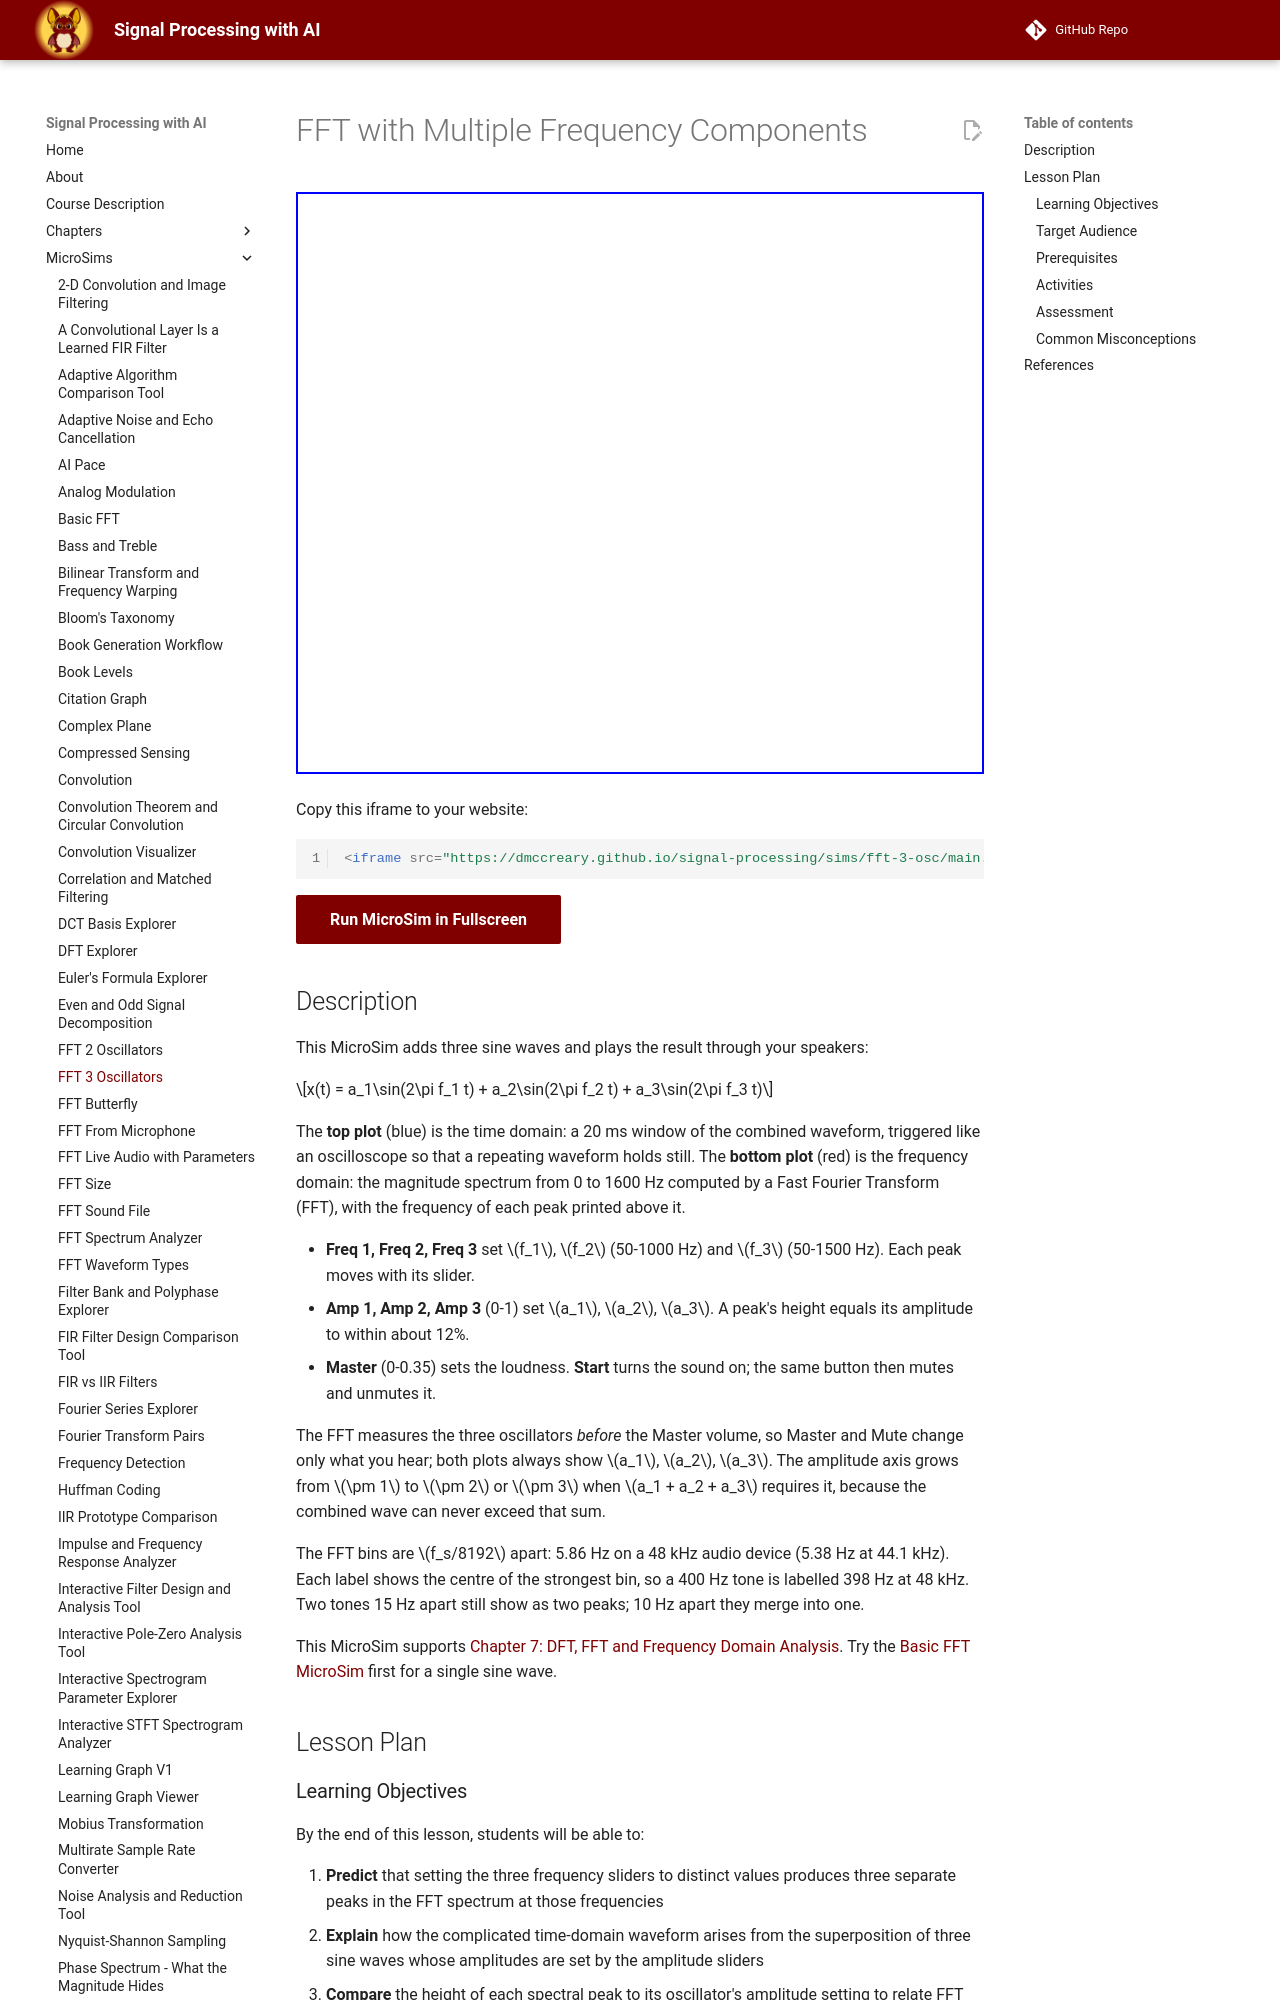

repository: dmccreary/signal-processing · page: sims/fft-3-osc/index.html · generator: mkdocs

---
title: FFT with Multiple Frequency Components
description: Three sine-wave oscillators are added together - the combined waveform in the time domain and its FFT spectrum with one labelled peak per component.
image: /sims/fft-3-osc/fft-3-osc.png
og:image: /sims/fft-3-osc/fft-3-osc.png
twitter:image: /sims/fft-3-osc/fft-3-osc.png
social:
   cards: false
quality_score: 100
---

# FFT with Multiple Frequency Components

<iframe src="main.html" width="100%" height="582px" scrolling="no"></iframe>

Copy this iframe to your website:

```html
<iframe src="https://dmccreary.github.io/signal-processing/sims/fft-3-osc/main.html" width="100%" height="582px" scrolling="no"></iframe>
```

[Run MicroSim in Fullscreen](main.html){ .md-button .md-button--primary }

<!-- TODO(user): add the p5.js editor link once this sketch is saved in editor.p5js.org.
The previous page linked to https://editor.p5js.org/dmccreary/sketches/oDP6EoAQ6, which is the
Basic FFT sketch (the same link appears on the fft-basic page), not this one. -->

## Description

This MicroSim adds three sine waves and plays the result through your speakers:

$$x(t) = a_1\sin(2\pi f_1 t) + a_2\sin(2\pi f_2 t) + a_3\sin(2\pi f_3 t)$$

The **top plot** (blue) is the time domain: a 20 ms window of the combined waveform, triggered like an
oscilloscope so that a repeating waveform holds still. The **bottom plot** (red) is the frequency domain: the
magnitude spectrum from 0 to 1600 Hz computed by a Fast Fourier Transform (FFT), with the frequency of each
peak printed above it.

- **Freq 1, Freq 2, Freq 3** set $f_1$, $f_2$ (50-1000 Hz) and $f_3$ (50-1500 Hz). Each peak moves with its slider.
- **Amp 1, Amp 2, Amp 3** (0-1) set $a_1$, $a_2$, $a_3$. A peak's height equals its amplitude to within about 12%.
- **Master** (0-0.35) sets the loudness. **Start** turns the sound on; the same button then mutes and unmutes it.

The FFT measures the three oscillators *before* the Master volume, so Master and Mute change only what you hear;
both plots always show $a_1$, $a_2$, $a_3$. The amplitude axis grows from $\pm 1$ to $\pm 2$ or $\pm 3$ when
$a_1 + a_2 + a_3$ requires it, because the combined wave can never exceed that sum.

The FFT bins are $f_s/8192$ apart: 5.86 Hz on a 48 kHz audio device (5.38 Hz at 44.1 kHz). Each label shows the
centre of the strongest bin, so a 400 Hz tone is labelled 398 Hz at 48 kHz. Two tones 15 Hz apart still show as
two peaks; 10 Hz apart they merge into one.

This MicroSim supports [Chapter 7: DFT, FFT and Frequency Domain Analysis](../../chapters/07-dft-fft-and-frequency-domain-analysis/index.md#magnitude-spectrum).
Try the [Basic FFT MicroSim](../fft-basic/index.md) first for a single sine wave.

## Lesson Plan

### Learning Objectives

By the end of this lesson, students will be able to:

1. **Predict** that setting the three frequency sliders to distinct values produces three separate peaks in the FFT spectrum at those frequencies
2. **Explain** how the complicated time-domain waveform arises from the superposition of three sine waves whose amplitudes are set by the amplitude sliders
3. **Compare** the height of each spectral peak to its oscillator's amplitude setting to relate FFT magnitude to component amplitude
4. **Predict** what happens to the spectrum when two oscillators are tuned to the same or nearly the same frequency, or when one amplitude is set to zero
5. **Distinguish** the time-domain plot, which shows amplitude against time, from the frequency-domain plot, which shows magnitude against frequency

### Target Audience

College undergraduates in an introductory signal processing course. The lab takes about 25 minutes.
